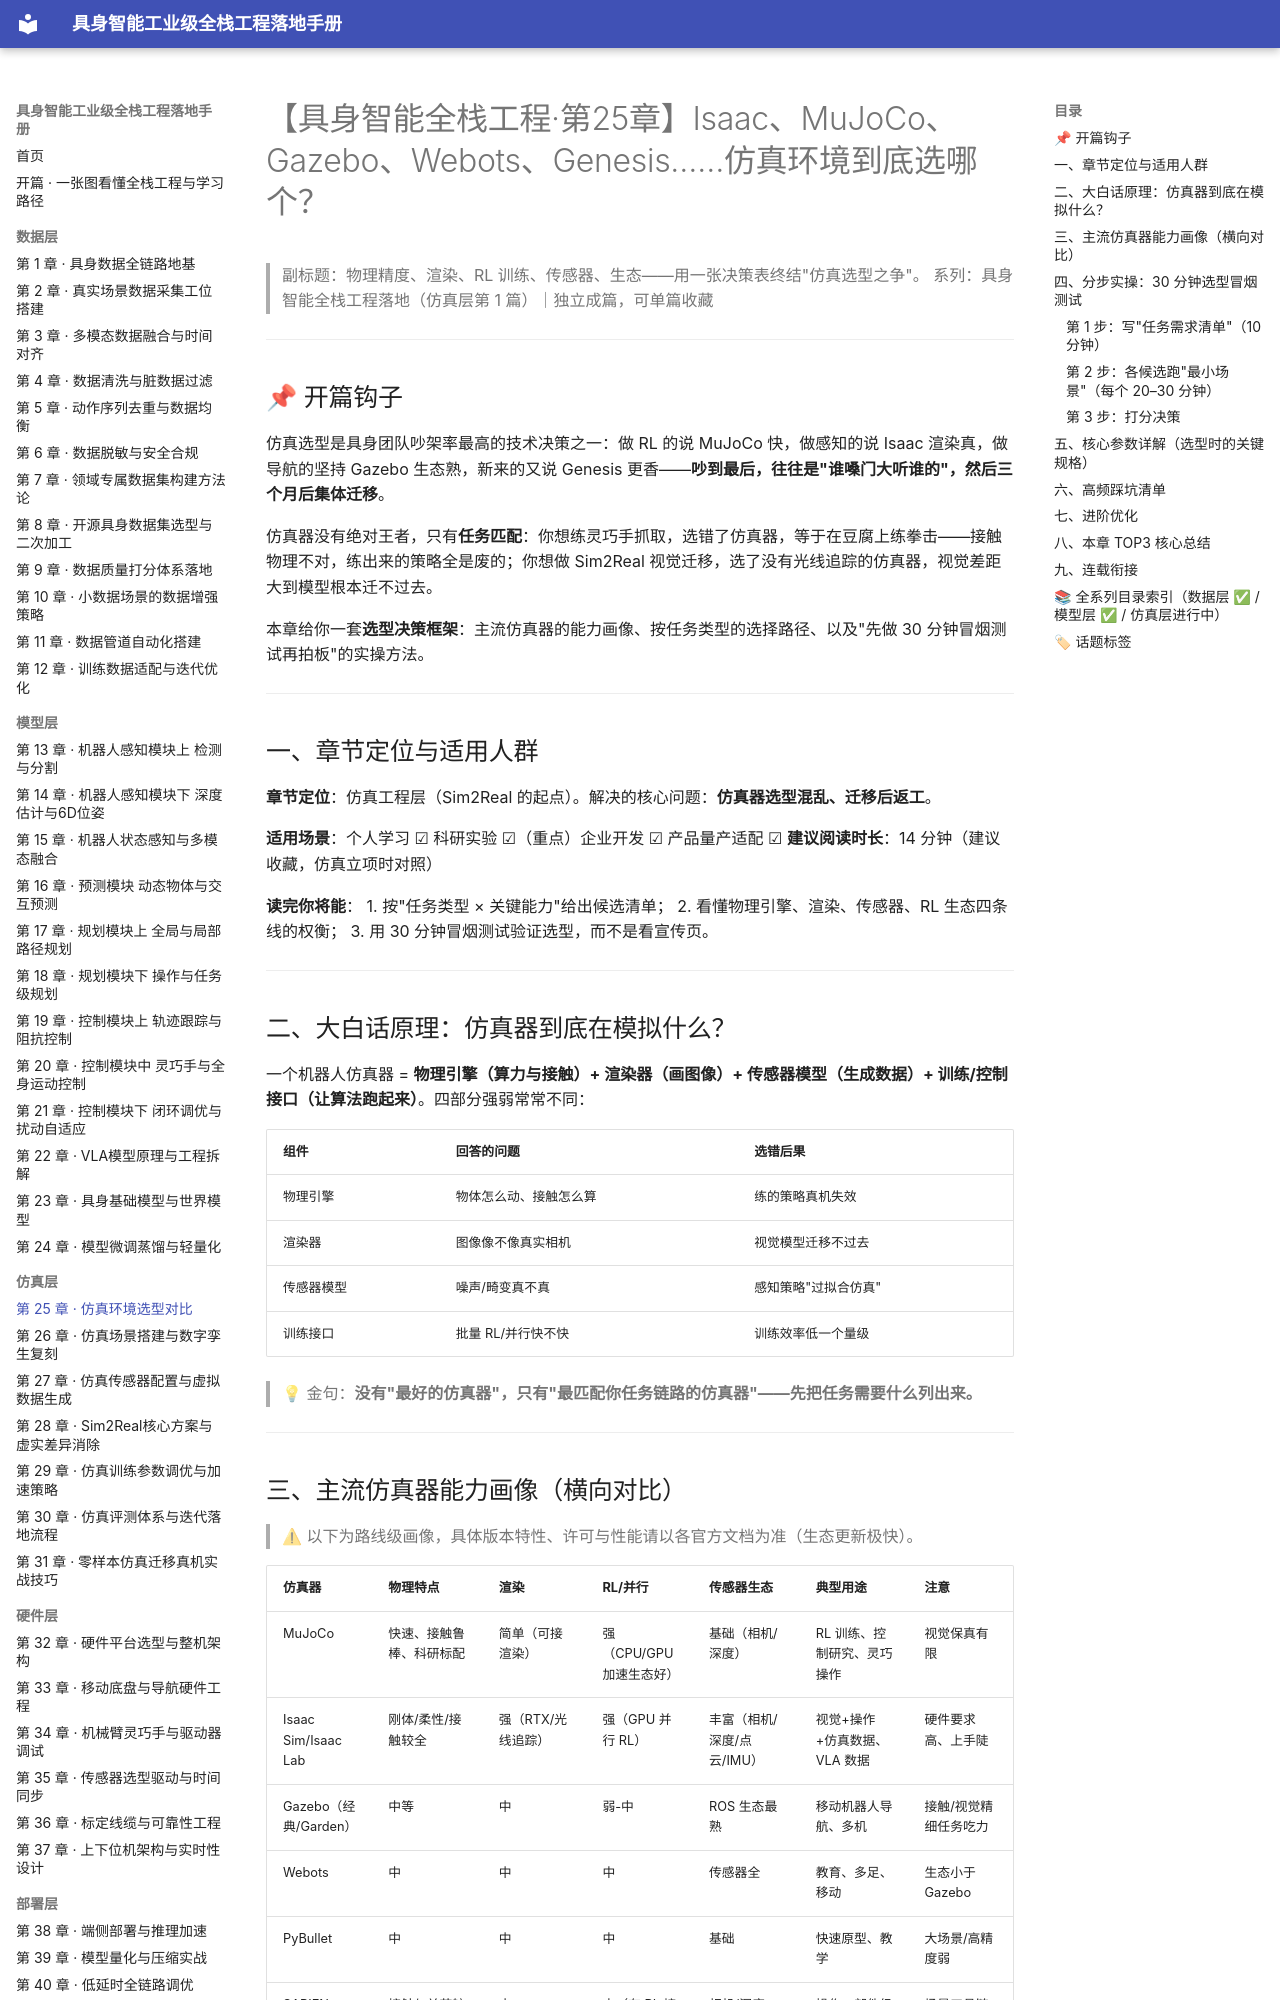

repository: fenglinxin/embodied-ai-fullstack-handbook · page: simulation-layer/第25章-仿真环境选型对比/index.html · generator: mkdocs

# 【具身智能全栈工程·第25章】Isaac、MuJoCo、Gazebo、Webots、Genesis……仿真环境到底选哪个？

> 副标题：物理精度、渲染、RL 训练、传感器、生态——用一张决策表终结"仿真选型之争"。
> 系列：具身智能全栈工程落地（仿真层第 1 篇）｜独立成篇，可单篇收藏

---

## 📌 开篇钩子

仿真选型是具身团队吵架率最高的技术决策之一：做 RL 的说 MuJoCo 快，做感知的说 Isaac 渲染真，做导航的坚持 Gazebo 生态熟，新来的又说 Genesis 更香——**吵到最后，往往是"谁嗓门大听谁的"，然后三个月后集体迁移**。

仿真器没有绝对王者，只有**任务匹配**：你想练灵巧手抓取，选错了仿真器，等于在豆腐上练拳击——接触物理不对，练出来的策略全是废的；你想做 Sim2Real 视觉迁移，选了没有光线追踪的仿真器，视觉差距大到模型根本迁不过去。

本章给你一套**选型决策框架**：主流仿真器的能力画像、按任务类型的选择路径、以及"先做 30 分钟冒烟测试再拍板"的实操方法。

---

## 一、章节定位与适用人群

**章节定位**：仿真工程层（Sim2Real 的起点）。解决的核心问题：**仿真器选型混乱、迁移后返工**。

**适用场景**：个人学习 ☑ 科研实验 ☑（重点）企业开发 ☑ 产品量产适配 ☑
**建议阅读时长**：14 分钟（建议收藏，仿真立项时对照）

**读完你将能**：
1. 按"任务类型 × 关键能力"给出候选清单；
2. 看懂物理引擎、渲染、传感器、RL 生态四条线的权衡；
3. 用 30 分钟冒烟测试验证选型，而不是看宣传页。

---

## 二、大白话原理：仿真器到底在模拟什么？

一个机器人仿真器 = **物理引擎（算力与接触）+ 渲染器（画图像）+ 传感器模型（生成数据）+ 训练/控制接口（让算法跑起来）**。四部分强弱常常不同：

| 组件 | 回答的问题 | 选错后果 |
| --- | --- | --- |
| 物理引擎 | 物体怎么动、接触怎么算 | 练的策略真机失效 |
| 渲染器 | 图像像不像真实相机 | 视觉模型迁移不过去 |
| 传感器模型 | 噪声/畸变真不真 | 感知策略"过拟合仿真" |
| 训练接口 | 批量 RL/并行快不快 | 训练效率低一个量级 |

> 💡 金句：**没有"最好的仿真器"，只有"最匹配你任务链路的仿真器"——先把任务需要什么列出来。**

---
